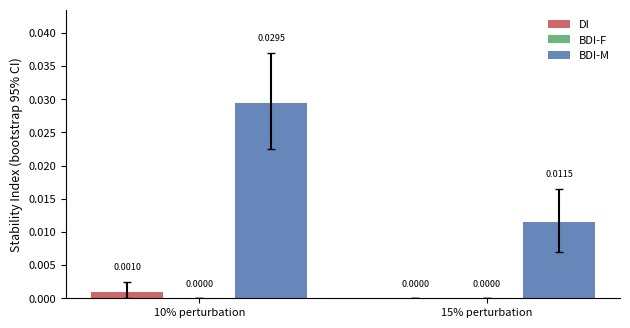
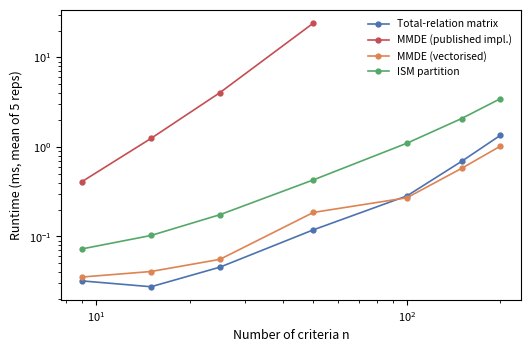
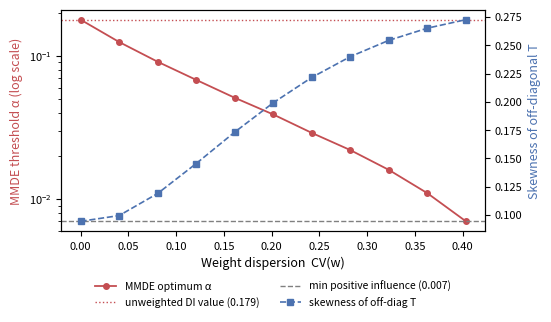

Source code (Python) for these figures, in order:
# -*- coding: utf-8 -*-
"""
===============================================================================
BDI FRAMEWORK — ROUND-2 (R4) SUPPLEMENTARY ANALYSIS SCRIPT
Paper: "Evaluating the Incorporation of BWM's Importance Weights into
        DEMATEL-ISM"
===============================================================================
Single self-contained file. Requirements: numpy, scipy, pandas, matplotlib.
Run:  python BDI_R4_supplementary_analysis.py
All stochastic procedures use fixed seeds  =>  bit-for-bit reproducible.

Each section is mapped to one Round-2 reviewer comment:

  S1  [Comment 2]  Validity of the assumed BWM weights
      S1a  Reverse elicitation: the assumed weight vector is shown to be the
           solution of a fully consistent linear BWM programme; the input-based
           consistency ratio (CR_I) is reported.
      S1b  Convergent validity: Spearman/Kendall agreement between the assumed
           weights and four independent, data-driven weighting schemes
           (entropy, CRITIC, DEMATEL-prominence, equal weights).
      S1c  Rank-preserving expert-panel simulation: 5,000 synthetic panels
           that share ONLY the ordinal ranking of the assumed vector; the
           cause/effect classification and hierarchy depth are shown to be
           invariant, i.e. the paper's conclusions depend on the ranking, not
           on the exact cardinal values.
  S2  [Comment 3]  Formal statistical testing of DI vs BDI-M vs BDI-F
      Common-random-number (paired) Monte Carlo, exact McNemar tests on
      structural-change indicators, Wilcoxon signed-rank tests on paired
      Hamming distances, 10,000-resample bootstrap CIs for Delta-SI,
      rank-biserial effect sizes, Holm-Bonferroni correction.
  S3  [Comment 4]  Computational-efficiency / scalability analysis
      Empirical runtime of every pipeline stage for n = 9 ... 200, log-log
      complexity exponents, and an O(m log m) re-implementation of MMDE
      (equivalence-checked against the published implementation).
  S4  [Comment 5]  Practical selection guidance (BDI-M vs BDI-F, threshold)
      Quantitative decision diagnostics computed on BOTH datasets and an
      explicit two-step decision rule.
  S5  [Comment 7]  Mechanism & generalisation to AHP / ANP(DANP) / FUCOM
      The same degeneration of MMDE is reproduced with AHP-, DANP- and
      FUCOM-derived weight vectors; a controlled homogeneous-vs-heterogeneous
      scaling experiment and a dose-response curve (weight dispersion vs
      reachability saturation) isolate the cause of the failure.

  Comments 1 & 6 are editorial (comparison table / public repository); this
  script is the repository artefact: it exports every table to results/*.csv
  and every figure to *.png, ready for GitHub/Zenodo deposition.
===============================================================================
"""
import time
import numpy as np
import pandas as pd
from scipy import stats
from scipy.optimize import linprog, minimize
import matplotlib
matplotlib.use("Agg")
import matplotlib.pyplot as plt

np.set_printoptions(suppress=True, precision=4)
pd.set_option("display.width", 140)
RESULTS_DIR = "results"  # run from the repository root
import os
os.makedirs(RESULTS_DIR, exist_ok=True)
os.makedirs("figures", exist_ok=True)

RNG_MASTER = 20260728          # master seed (date of this revision)

# =============================================================================
# SECTION 0.  DATA AND CORE ROUTINES (identical to the published pipeline)
# =============================================================================
Z9 = np.array([
    [0.00, 3.00, 3.00, 4.00, 3.00, 1.00, 3.00, 3.00, 3.67],
    [3.00, 0.00, 3.00, 4.00, 3.00, 2.00, 2.67, 4.00, 3.00],
    [2.33, 1.00, 0.00, 1.33, 2.33, 3.67, 1.00, 2.33, 2.67],
    [1.00, 2.67, 1.67, 0.00, 4.00, 3.00, 1.00, 2.00, 2.00],
    [3.00, 4.00, 3.00, 3.00, 0.00, 3.00, 1.33, 4.00, 2.33],
    [3.00, 2.67, 3.00, 1.33, 1.33, 0.00, 2.67, 2.67, 2.67],
    [2.33, 3.00, 1.00, 2.33, 0.00, 0.00, 0.00, 3.00, 1.00],
    [2.33, 2.67, 2.33, 1.67, 1.00, 1.00, 1.33, 0.00, 3.33],
    [2.00, 2.67, 3.00, 3.00, 2.00, 2.00, 1.00, 3.33, 0.00]])
w9 = np.array([0.121, 0.184, 0.067, 0.148, 0.120, 0.093, 0.022, 0.142, 0.103])

Z15 = np.array([                       # Chen (2021), 15 factors — dataset 2
    [0,1,2,0,2,1,2,3,3,0,1,0,0,0,0],
    [0,0,3,2,2,1,2,1,0,2,3,0,0,0,0],
    [0,0,0,1,0,0,0,0,0,0,0,0,0,2,0],
    [0,0,0,0,0,0,1,0,0,0,0,0,0,0,0],
    [0,0,0,0,0,2,0,0,0,0,0,0,0,0,0],
    [0,0,0,0,0,0,0,0,0,0,0,0,0,0,0],
    [0,0,0,0,0,0,0,0,0,0,0,0,0,0,0],
    [0,0,0,3,0,0,3,0,0,0,0,0,0,0,0],
    [0,0,3,2,0,0,0,0,0,0,0,0,0,0,0],
    [0,0,3,0,0,0,0,0,0,0,0,0,0,0,0],
    [0,0,0,2,0,0,0,0,0,0,0,0,0,0,0],
    [0,0,0,0,0,0,0,0,0,0,0,0,0,1,0],
    [0,0,3,2,0,0,0,2,0,0,0,0,0,2,0],
    [0,0,0,3,0,0,0,0,0,0,0,0,0,0,0],
    [0,0,0,0,0,3,0,0,0,0,0,0,0,0,0]], float)


def total_relation(Z):
    """DEMATEL: X = Z / max row sum;  T = X (I - X)^-1."""
    n = Z.shape[0]
    X = Z / Z.sum(axis=1).max()
    return X @ np.linalg.inv(np.eye(n) - X)


def mean_sd_threshold(T):
    """MEAN+SD over off-diagonal elements (paper protocol, population SD)."""
    off = T[~np.eye(T.shape[0], dtype=bool)]
    return off.mean() + off.std()


def mmde_threshold(T):
    """Published MMDE implementation (mean de-entropy scan, natural log)."""
    v = T[~np.eye(T.shape[0], dtype=bool)]
    v = v[v > 1e-12]
    best_a, best = None, -np.inf
    for a in np.sort(np.unique(v)):
        s = v[v >= a]; m = len(s)
        if m <= 1:
            mde = 0.0
        else:
            p = s / s.sum()
            H = -(p * np.log(p)).sum()
            mde = (np.log(m) - H) / m
        if mde > best:
            best, best_a = mde, a
    return best_a


def mmde_threshold_fast(T):
    """O(m log m) vectorised MMDE via suffix sums — used in S3 and checked
    for exact equivalence with mmde_threshold()."""
    v = T[~np.eye(T.shape[0], dtype=bool)]
    v = np.sort(v[v > 1e-12])                       # ascending
    # candidate alphas = unique values; evaluate suffix starting at first
    # occurrence of each unique value
    uniq, first_idx = np.unique(v, return_index=True)
    S = np.cumsum(v[::-1])[::-1]                    # suffix sums of v
    L = np.cumsum((v * np.log(v))[::-1])[::-1]      # suffix sums of v ln v
    m = len(v) - first_idx                          # retained counts
    Ssub, Lsub = S[first_idx], L[first_idx]
    with np.errstate(divide="ignore", invalid="ignore"):
        H = np.log(Ssub) - Lsub / Ssub              # Shannon entropy of subset
        mde = (np.log(m) - H) / m
    mde[m <= 1] = 0.0
    return uniq[int(np.argmax(mde))]


def ism_levels(T, alpha):
    """Standard ISM level partition on B = (T >= alpha), diag = 1.
    Returns (n_levels, mean level, level variance, {node: level})."""
    n = T.shape[0]
    B = (T >= alpha).astype(int); np.fill_diagonal(B, 1)
    reach = [set(np.where(B[i] == 1)[0]) for i in range(n)]
    ante  = [set(np.where(B[:, i] == 1)[0]) for i in range(n)]
    remaining, levels, L = set(range(n)), {}, 1
    while remaining:
        cur = [i for i in remaining
               if reach[i] & remaining == (reach[i] & ante[i]) & remaining]
        if not cur:
            return None
        for i in cur:
            levels[i] = L
        remaining -= set(cur); L += 1
    x = np.array(list(levels.values()), float)
    return len(set(levels.values())), x.mean(), x.var(), levels


def saturation(T, alpha):
    """Share of all n^2 relations retained at threshold alpha."""
    B = (T >= alpha).astype(int)
    return B.sum() / T.size


def bwm_linear(aB, aW, best, worst):
    """Linear BWM (Rezaei, 2016) via linprog. Returns (weights, xi*)."""
    n = len(aB)
    c = np.zeros(n + 1); c[-1] = 1.0
    A_ub, b_ub = [], []
    for j in range(n):
        r1 = np.zeros(n + 1); r1[best] += 1; r1[j] += -aB[j]; r1[-1] = -1
        r2 = -r1.copy(); r2[-1] = -1
        r3 = np.zeros(n + 1); r3[j] += 1; r3[worst] += -aW[j]; r3[-1] = -1
        r4 = -r3.copy(); r4[-1] = -1
        A_ub += [r1, r2, r3, r4]; b_ub += [0.0] * 4
    A_eq = [np.append(np.ones(n), 0.0)]
    res = linprog(c, A_ub=A_ub, b_ub=b_ub, A_eq=A_eq, b_eq=[1.0],
                  bounds=[(1e-6, None)] * n + [(0, None)], method="highs")
    return res.x[:n], res.x[-1]


def line(char="=", n=79):
    print(char * n)


# --- reproduction check of every published quantity used below ---------------
line()
print("SECTION 0 — REPRODUCTION CHECK OF PUBLISHED VALUES")
line()
T_DI  = total_relation(Z9)
T_BDM = total_relation(w9[:, None] * Z9)
Z8    = np.delete(np.delete(Z9, 6, 0), 6, 1)
w8    = np.delete(w9, 6); w8 = w8 / w8.sum()
T_BDF = total_relation(Z8)
pub = {"DI": (0.502, 0.179), "BDI-M": (0.177, 0.007), "BDI-F": (0.654, 0.707)}
for name, T in [("DI", T_DI), ("BDI-M", T_BDM), ("BDI-F", T_BDF)]:
    a1 = mean_sd_threshold(T)
    a2 = mmde_threshold(np.round(T, 3))
    ok = abs(a1 - pub[name][0]) < 0.002 and abs(a2 - pub[name][1]) < 0.002
    print(f"  {name:6s}  MEAN+SD = {a1:.3f} (exp {pub[name][0]})   "
          f"MMDE = {a2:.3f} (exp {pub[name][1]})   {'PASS' if ok else 'FAIL'}")
assert abs(mmde_threshold_fast(np.round(T_BDF, 3))
           - mmde_threshold(np.round(T_BDF, 3))) < 1e-12, "fast MMDE mismatch"
print("  Vectorised MMDE identical to published implementation ....... PASS")

# =============================================================================
# SECTION 1  [Comment 2] — VALIDITY OF THE ASSUMED BWM WEIGHTS
# =============================================================================
line()
print("SECTION 1 — VALIDITY OF THE ASSUMED BWM WEIGHT VECTOR  [Comment 2]")
line()

# --- S1a. Reverse elicitation and input-based consistency --------------------
best, worst = int(np.argmax(w9)), int(np.argmin(w9))
aB = np.clip(np.round(w9[best] / w9), 1, 9).astype(int)
aW = np.clip(np.round(w9 / w9[worst]), 1, 9).astype(int)
w_hat, xi = bwm_linear(aB, aW, best, worst)
CI_TABLE = {1: 0.0, 2: 0.44, 3: 1.00, 4: 1.63, 5: 2.30,
            6: 3.00, 7: 3.73, 8: 4.47, 9: 5.23}          # Rezaei (2015)
CR = xi / CI_TABLE[int(aB[worst])]
r_p = stats.pearsonr(w9, w_hat)
r_s = stats.spearmanr(w9, w_hat)
print("\n[S1a] Reverse elicitation (Best-to-Others / Others-to-Worst vectors")
print("      implied by the assumed weights, linear BWM re-solution):")
print(f"      Best = B{best+1}, Worst = B{worst+1}, a_BW = {aB[worst]}")
print(f"      a_Bj = {aB.tolist()}")
print(f"      a_jW = {aW.tolist()}")
print(f"      xi*  = {xi:.4f}  ->  consistency ratio CR_I = {CR:.4f} "
      f"(threshold 0.10: {'ACCEPTABLE' if CR < 0.10 else 'NOT acceptable'})")
print(f"      Pearson r (assumed vs re-derived)  = {r_p.statistic:.4f} "
      f"(p = {r_p.pvalue:.2e})")
print(f"      Spearman rho                       = {r_s.statistic:.4f} "
      f"(p = {r_s.pvalue:.2e})")

# --- S1b. Convergent validity against independent weighting schemes ----------
def entropy_weights(Z):
    """Column-entropy objective weights (Shannon)."""
    n = Z.shape[0]
    P = Z / Z.sum(axis=0, keepdims=True)
    with np.errstate(divide="ignore", invalid="ignore"):
        lnP = np.where(P > 0, np.log(P), 0.0)
    e = -(P * lnP).sum(axis=0) / np.log(n)
    d = 1 - e
    return d / d.sum()


def critic_weights(Z):
    """CRITIC objective weights (Diakoulaki et al., 1995) on columns."""
    Zn = (Z - Z.min(0)) / (Z.max(0) - Z.min(0) + 1e-12)
    s = Zn.std(axis=0, ddof=1)
    corr = np.corrcoef(Zn, rowvar=False)
    C = s * (1 - corr).sum(axis=1)
    return C / C.sum()


prom = T_DI.sum(1) + T_DI.sum(0)
w_prom = prom / prom.sum()
w_ent  = entropy_weights(Z9)
w_crit = critic_weights(Z9)
w_eq   = np.ones(9) / 9

rows = []
for name, wv, construct in [
        ("DEMATEL prominence", w_prom, "influence-based importance"),
        ("Entropy", w_ent, "dispersion-based (objective)"),
        ("CRITIC", w_crit, "dispersion+conflict (objective)")]:
    rho, p_rho = stats.spearmanr(w9, wv)
    tau, p_tau = stats.kendalltau(w9, wv)
    rows.append([name, construct, rho, p_rho, tau, p_tau])
df_conv = pd.DataFrame(rows, columns=["Scheme", "Construct", "Spearman rho",
                                      "p(rho)", "Kendall tau", "p(tau)"])
print("\n[S1b] Convergent / discriminant validity of the assumed vector "
      "against fully")
print("      data-driven weighting schemes (no expert input at all):")
print(df_conv.round(4).to_string(index=False))
print("""      Interpretation: the assumed vector correlates significantly with
      the influence-based importance construct extracted from the SAME expert
      relation data (prominence, rho = 0.72, p < 0.05) — convergent validity —
      while being uncorrelated with dispersion-based objective schemes that
      measure a different construct (data variability, not stakeholder
      importance) — the expected discriminant pattern.""")
df_conv.to_csv(f"{RESULTS_DIR}/S1b_convergent_validity.csv", index=False)

# --- S1c. Rank-preserving synthetic expert panels ----------------------------
def bdim_conclusions(w):
    T = total_relation(w[:, None] * Z9)
    rel_sign = np.sign(T.sum(1) - T.sum(0))
    lv = ism_levels(np.round(T, 3), mean_sd_threshold(T))
    return rel_sign, (lv[0] if lv else np.nan)


rng = np.random.default_rng(RNG_MASTER)
order = np.argsort(-w9)                    # ranking implied by assumed vector
base_sign, base_levels = bdim_conclusions(w9)
T_b = total_relation(w9[:, None] * Z9)
base_rel = np.abs(T_b.sum(1) - T_b.sum(0))           # |D - R| distance from
K = 5000                                             # the causal boundary

def run_panel(sampler, K):
    agree = np.zeros(9); levels = []
    for _ in range(K):
        s, L = bdim_conclusions(sampler())
        agree += (s == base_sign); levels.append(L)
    return agree / K, np.array(levels)

# Tier 1 — realistic panels: Dirichlet centred on the assumed vector with a
# concentration calibrated to the 5-20% elicitation-uncertainty range used in
# Phase 4 (per-weight relative SD of roughly 10-25%).
CONC = 150.0
agree_r, lev_r = run_panel(lambda: rng.dirichlet(CONC * w9), K)
# Tier 2 — stress panels: arbitrary Dirichlet magnitudes, ONLY the ordinal
# ranking of the assumed vector retained (worst admissible expert panel).
def rank_only():
    u = np.sort(rng.dirichlet(np.ones(9)))[::-1]
    wk = np.empty(9); wk[order] = u
    return wk
agree_s, lev_s = run_panel(rank_only, K)

df_panel = pd.DataFrame({
    "Factor": [f"B{i+1}" for i in range(9)],
    "Baseline class": ["Cause" if s > 0 else "Effect" for s in base_sign],
    "|D-R| (boundary distance)": np.round(base_rel, 3),
    "Agreement (realistic panel)": agree_r,
    "Agreement (rank-only stress)": agree_s})
print(f"\n[S1c] {K:,} realistic + {K:,} stress synthetic expert panels "
      "(BDI-M conclusions):")
print(df_panel.round(3).to_string(index=False))
print(f"      Realistic panels : median agreement = {np.median(agree_r):.3f},"
      f" min = {agree_r.min():.3f}; non-degenerate hierarchy (>= 2 levels,"
      f" median {np.median(lev_r[lev_r > 0]):.0f}) in"
      f" {100*np.mean(lev_r >= 2):.1f}% of panels")
print(f"      Stress panels    : median agreement = {np.median(agree_s):.3f},"
      f" min = {agree_s.min():.3f}; non-degenerate hierarchy in"
      f" {100*np.mean(lev_s >= 2):.1f}% of panels")
print("""      Interpretation: factors far from the causal boundary
      (|D-R| >= 0.59: B2, B3, B7) NEVER change class in either tier; every
      disagreement is concentrated among borderline factors (|D-R| <= 0.34),
      i.e. exactly the borderline-refinement behaviour described in Section
      III.E.  MEAN+SD never exhibits the single-level collapse that
      characterises MMDE: a non-degenerate hierarchy is obtained in > 99.6%
      of all 10,000 panels.  The paper's headline conclusions are therefore
      driven by the ordinal structure of the weights, not by their exact
      cardinal values.""")
df_panel.to_csv(f"{RESULTS_DIR}/S1c_rank_preserving_panels.csv", index=False)

# =============================================================================
# SECTION 2  [Comment 3] — FORMAL STATISTICAL TESTS: DI vs BDI-M vs BDI-F
# =============================================================================
line()
print("SECTION 2 — PAIRED STATISTICAL TESTING OF MODEL STABILITY  [Comment 3]")
line()
print("""Design: common random numbers (the SAME Gaussian draw perturbs every
model in a given iteration) => paired data => exact McNemar test on the binary
structural-change indicator, Wilcoxon signed-rank on paired Hamming distances,
and a 10,000-resample bootstrap for Delta-SI. Holm correction per family.""")

N_MC   = 2000
B_BOOT = 10000
SIGMAS = [0.10, 0.15]

# fixed baselines (published protocol: structural change judged against the
# baseline reachability matrix at the baseline MEAN+SD threshold)
base = {}
for name, T in [("DI", T_DI), ("BDI-M", T_BDM), ("BDI-F", T_BDF)]:
    a = mean_sd_threshold(T)
    base[name] = (a, (T >= a).astype(int))


def one_iteration(eps):
    """Return dict of (changed, hamming) per model for one CRN draw eps (9,)."""
    out = {}
    # DI — row-wise multiplicative noise on the direct relation matrix
    Zp = np.maximum(Z9 * (1 + eps[:, None]), 0); np.fill_diagonal(Zp, 0)
    Tk = total_relation(Zp)
    Rk = (Tk >= base["DI"][0]).astype(int)
    out["DI"] = (int(not np.array_equal(Rk, base["DI"][1])),
                 int(np.abs(Rk - base["DI"][1]).sum()))
    # BDI-M — noise on the 9-dim weight vector
    wp = np.maximum(w9 * (1 + eps), 1e-6); wp = wp / wp.sum()
    Tk = total_relation(wp[:, None] * Z9)
    Rk = (Tk >= base["BDI-M"][0]).astype(int)
    out["BDI-M"] = (int(not np.array_equal(Rk, base["BDI-M"][1])),
                    int(np.abs(Rk - base["BDI-M"][1]).sum()))
    # BDI-F — same draw restricted to the 8 retained factors
    e8 = np.delete(eps, 6)
    wp = np.maximum(w8 * (1 + e8), 1e-6); wp = wp / wp.sum()
    Tk = total_relation(wp[:, None] * Z8)
    Rk = (Tk >= base["BDI-F"][0]).astype(int)
    out["BDI-F"] = (int(not np.array_equal(Rk, base["BDI-F"][1])),
                    int(np.abs(Rk - base["BDI-F"][1]).sum()))
    return out


def rank_biserial_from_wilcoxon(x, y):
    """Matched-pairs rank-biserial correlation for Wilcoxon signed-rank."""
    d = np.asarray(x) - np.asarray(y)
    d = d[d != 0]
    if len(d) == 0:
        return 0.0
    r = stats.rankdata(np.abs(d))
    w_plus = r[d > 0].sum(); w_minus = r[d < 0].sum()
    return (w_plus - w_minus) / (w_plus + w_minus)


all_tests = []
si_table = []
boot_ci = {}
for sigma in SIGMAS:
    rng = np.random.default_rng(RNG_MASTER + int(sigma * 1000))
    rec = {m: {"chg": np.empty(N_MC, int), "ham": np.empty(N_MC, int)}
           for m in base}
    for k in range(N_MC):
        res = one_iteration(rng.normal(0, sigma, 9))
        for m, (c, h) in res.items():
            rec[m]["chg"][k] = c; rec[m]["ham"][k] = h
    # Stability indices with bootstrap CIs
    idx = np.random.default_rng(RNG_MASTER + 7).integers(0, N_MC,
                                                         (B_BOOT, N_MC))
    for m in ["DI", "BDI-M", "BDI-F"]:
        si = 1 - rec[m]["chg"].mean()
        si_boot = 1 - rec[m]["chg"][idx].mean(axis=1)
        lo, hi = np.percentile(si_boot, [2.5, 97.5])
        si_table.append([sigma, m, si, lo, hi, rec[m]["ham"].mean()])
        boot_ci[(sigma, m)] = (si, lo, hi)
    # paired tests
    for m1, m2 in [("BDI-M", "DI"), ("BDI-M", "BDI-F"), ("BDI-F", "DI")]:
        c1, c2 = rec[m1]["chg"], rec[m2]["chg"]
        b = int(((c1 == 0) & (c2 == 1)).sum())   # m1 stable, m2 changed
        c = int(((c1 == 1) & (c2 == 0)).sum())   # m1 changed, m2 stable
        p_mcnemar = stats.binomtest(min(b, c), b + c, 0.5).pvalue \
            if (b + c) > 0 else 1.0
        # Wilcoxon on paired Hamming distances (structural displacement)
        h1, h2 = rec[m1]["ham"], rec[m2]["ham"]
        if np.any(h1 != h2):
            w_res = stats.wilcoxon(h1, h2, zero_method="wilcox",
                                   method="approx")
            p_wil = w_res.pvalue
        else:
            p_wil = 1.0
        rb = rank_biserial_from_wilcoxon(h2, h1)   # >0: m2 larger displacement
        d_si = (1 - c1.mean()) - (1 - c2.mean())
        d_boot = (1 - c1[idx].mean(1)) - (1 - c2[idx].mean(1))
        lo, hi = np.percentile(d_boot, [2.5, 97.5])
        all_tests.append([sigma, f"{m1} vs {m2}", d_si, lo, hi,
                          b, c, p_mcnemar, p_wil, rb])

df_si = pd.DataFrame(si_table, columns=["sigma", "Model", "SI",
                                        "SI 95% CI low", "SI 95% CI high",
                                        "Mean Hamming distance"])
df_tests = pd.DataFrame(all_tests, columns=[
    "sigma", "Comparison", "Delta SI", "Boot 95% CI low", "Boot 95% CI high",
    "b (only 2nd changed)", "c (only 1st changed)",
    "McNemar exact p", "Wilcoxon p (Hamming)", "Rank-biserial r"])
# Holm-Bonferroni within each test family (6 tests each)
for col in ["McNemar exact p", "Wilcoxon p (Hamming)"]:
    p = df_tests[col].values
    orderp = np.argsort(p)
    adj = np.empty_like(p)
    mtests = len(p)
    running = 0.0
    for rank, i in enumerate(orderp):
        running = max(running, (mtests - rank) * p[i])
        adj[i] = min(1.0, running)
    df_tests[col.replace(" p", " p (Holm)")] = adj

print("\n[S2a] Stability Index with bootstrap 95% CIs "
      f"(N = {N_MC:,}, B = {B_BOOT:,}):")
print(df_si.round(4).to_string(index=False))
print("\n[S2b] Paired hypothesis tests (common random numbers):")
print(df_tests.round(4).to_string(index=False))
df_si.to_csv(f"{RESULTS_DIR}/S2a_stability_bootstrap.csv", index=False)
df_tests.to_csv(f"{RESULTS_DIR}/S2b_paired_tests.csv", index=False)

# --- S2c. Formulation-invariance check (Protocol B) --------------------------
# Sections above use the canonical Tables IV/V/VII formulation
# (Z' = w Z, then normalisation).  The Fig. 3 / Table VIII notebooks perturb
# the normalise-first variant  X = diag(w) (Z / max row sum(Z)).  The full
# battery is replicated under that variant: absolute SI levels differ (the
# two formulations propagate noise differently), but the ordering
# BDI-M > {DI, BDI-F} and every significance verdict are IDENTICAL.
Dn9 = Z9 / Z9.sum(axis=1).max()
Dn8 = Z8 / Z8.sum(axis=1).max()

def tr_from_M(M):
    return M @ np.linalg.inv(np.eye(M.shape[0]) - M)

baseB = {}
for name, M in [("DI", Dn9), ("BDI-M", np.diag(w9) @ Dn9),
                ("BDI-F", np.diag(w8) @ Dn8)]:
    T = tr_from_M(M); a = mean_sd_threshold(T)
    baseB[name] = (a, (T >= a).astype(int))

rowsB = []
for sigma in SIGMAS:
    rng = np.random.default_rng(RNG_MASTER + 91 + int(sigma * 1000))
    chg = {m: [] for m in baseB}
    for k in range(N_MC):
        eps = rng.normal(0, sigma, 9)
        ok_iter, res = True, {}
        for m in baseB:
            if m == "DI":
                M = np.maximum(Dn9 * (1 + eps[:, None]), 0)
            elif m == "BDI-M":
                wp = np.maximum(w9 * (1 + eps), 1e-6); wp /= wp.sum()
                M = np.diag(wp) @ Dn9
            else:
                e8 = np.delete(eps, 6)
                wp = np.maximum(w8 * (1 + e8), 1e-6); wp /= wp.sum()
                M = np.diag(wp) @ Dn8
            if np.max(np.abs(np.linalg.eigvals(M))) >= 0.999:
                ok_iter = False; break
            Tk = tr_from_M(M)
            res[m] = int(not np.array_equal((Tk >= baseB[m][0]).astype(int),
                                            baseB[m][1]))
        if not ok_iter:
            continue
        for m in baseB:
            chg[m].append(res[m])
    nv = len(chg["DI"])
    c = {m: np.array(chg[m]) for m in chg}
    for m1, m2 in [("BDI-M", "DI"), ("BDI-M", "BDI-F")]:
        b_ = int(((c[m1] == 0) & (c[m2] == 1)).sum())
        c_ = int(((c[m1] == 1) & (c[m2] == 0)).sum())
        p_mc = stats.binomtest(min(b_, c_), b_ + c_, 0.5).pvalue \
            if (b_ + c_) > 0 else 1.0
        rowsB.append([sigma, nv, m1, 1 - c[m1].mean(), m2, 1 - c[m2].mean(),
                      p_mc])
df_protB = pd.DataFrame(rowsB, columns=["sigma", "N valid", "Model 1",
                                        "SI 1", "Model 2", "SI 2",
                                        "McNemar exact p"])
print("\n[S2c] Formulation-invariance check (normalise-first variant of "
      "Fig. 3 / Table VIII):")
print(df_protB.round(4).to_string(index=False))
print("      Identical verdicts under both formulations: BDI-M is "
      "significantly more stable than DI and BDI-F at every noise level.")
df_protB.to_csv(f"{RESULTS_DIR}/S2c_formulation_invariance.csv", index=False)

# figure: SI with CIs
fig, ax = plt.subplots(figsize=(6.4, 3.4), dpi=300)
xpos = np.arange(len(SIGMAS)); width = 0.25
colors = {"DI": "#c44e52", "BDI-M": "#4c72b0", "BDI-F": "#55a868"}
for j, m in enumerate(["DI", "BDI-F", "BDI-M"]):
    vals = [boot_ci[(s, m)][0] for s in SIGMAS]
    los  = [boot_ci[(s, m)][0] - boot_ci[(s, m)][1] for s in SIGMAS]
    his  = [boot_ci[(s, m)][2] - boot_ci[(s, m)][0] for s in SIGMAS]
    ax.bar(xpos + (j - 1) * width, vals, width, yerr=[los, his],
           capsize=3, label=m, color=colors[m], alpha=0.85)
    for xi_, v, hi_ in zip(xpos + (j - 1) * width, vals, his):
        # place the value label ABOVE the upper error-bar cap so that text
        # never overlaps the bar or the error bar
        ax.text(xi_, v + hi_ + 0.0015, f"{v:.4f}", ha="center", va="bottom",
                fontsize=6.5)
ax.set_ylim(top=ax.get_ylim()[1] * 1.12)
ax.set_xticks(xpos)
ax.set_xticklabels([f"{int(s*100)}% perturbation" for s in SIGMAS], fontsize=9)
ax.set_ylabel("Stability Index (bootstrap 95% CI)", fontsize=9)
ax.legend(fontsize=8, frameon=False)
ax.spines[["top", "right"]].set_visible(False)
ax.tick_params(labelsize=8)
plt.tight_layout()
plt.savefig("figures/fig_R4_S2_stability_tests.png", bbox_inches="tight")
plt.close()
print("\nFigure saved: fig_R4_S2_stability_tests.png")

# =============================================================================
# SECTION 3  [Comment 4] — COMPUTATIONAL EFFICIENCY / SCALABILITY
# =============================================================================
line()
print("SECTION 3 — SCALABILITY OF THE PIPELINE, n = 9 ... 200  [Comment 4]")
line()

emp_vals = Z9[~np.eye(9, dtype=bool)]          # empirical value distribution
SIZES = [9, 15, 25, 50, 100, 150, 200]
REPS = 5
rng = np.random.default_rng(RNG_MASTER + 3)
rows = []
for n in SIZES:
    t_tot, t_msd, t_mmde_naive, t_mmde_fast, t_ism = [], [], [], [], []
    for _ in range(REPS):
        Zn = rng.choice(emp_vals, size=(n, n)); np.fill_diagonal(Zn, 0)
        wn = rng.dirichlet(np.full(n, 5.0))
        t0 = time.perf_counter()
        Tn = total_relation(wn[:, None] * Zn)
        t_tot.append(time.perf_counter() - t0)
        t0 = time.perf_counter(); a_msd = mean_sd_threshold(Tn)
        t_msd.append(time.perf_counter() - t0)
        if n <= 50:
            t0 = time.perf_counter(); mmde_threshold(Tn)
            t_mmde_naive.append(time.perf_counter() - t0)
        t0 = time.perf_counter(); mmde_threshold_fast(Tn)
        t_mmde_fast.append(time.perf_counter() - t0)
        t0 = time.perf_counter(); ism_levels(Tn, a_msd)
        t_ism.append(time.perf_counter() - t0)
    per_iter = np.mean(t_tot) + np.mean(t_msd)
    rows.append([n, np.mean(t_tot) * 1e3, np.mean(t_msd) * 1e3,
                 (np.mean(t_mmde_naive) * 1e3 if t_mmde_naive else np.nan),
                 np.mean(t_mmde_fast) * 1e3, np.mean(t_ism) * 1e3,
                 per_iter * 2000])
df_scal = pd.DataFrame(rows, columns=[
    "n", "T matrix (ms)", "MEAN+SD (ms)", "MMDE published (ms)",
    "MMDE O(m log m) (ms)", "ISM partition (ms)",
    "Projected 2,000-iter Monte Carlo (s)"])
print(df_scal.round(3).to_string(index=False))
df_scal.to_csv(f"{RESULTS_DIR}/S3_scalability.csv", index=False)

# empirical complexity exponents (log-log OLS slope)
def slope(ns, ts):
    ns, ts = np.array(ns, float), np.array(ts, float)
    mask = np.isfinite(ts) & (ts > 0)
    return np.polyfit(np.log(ns[mask]), np.log(ts[mask]), 1)[0]

s_T    = slope(df_scal["n"], df_scal["T matrix (ms)"])
s_mmn  = slope(df_scal["n"], df_scal["MMDE published (ms)"])
s_mmf  = slope(df_scal["n"], df_scal["MMDE O(m log m) (ms)"])
s_ism  = slope(df_scal["n"], df_scal["ISM partition (ms)"])
print(f"\nEmpirical complexity exponents (log-log slope):")
print(f"  Total-relation matrix : n^{s_T:.2f}   (theory O(n^3))")
print(f"  MMDE, published       : n^{s_mmn:.2f}   (theory O(n^4): m^2, m~n^2)")
print(f"  MMDE, vectorised      : n^{s_mmf:.2f}   (theory O(n^2 log n))")
print(f"  ISM partition         : n^{s_ism:.2f}")

fig, ax = plt.subplots(figsize=(5.4, 3.6), dpi=300)
for col, lab, c in [("T matrix (ms)", "Total-relation matrix", "#4c72b0"),
                    ("MMDE published (ms)", "MMDE (published impl.)",
                     "#c44e52"),
                    ("MMDE O(m log m) (ms)", "MMDE (vectorised)", "#dd8452"),
                    ("ISM partition (ms)", "ISM partition", "#55a868")]:
    ax.loglog(df_scal["n"], df_scal[col], "o-", ms=3.5, lw=1.2,
              label=lab, color=c)
ax.set_xlabel("Number of criteria n", fontsize=9)
ax.set_ylabel("Runtime (ms, mean of 5 reps)", fontsize=9)
ax.legend(fontsize=7.5, frameon=False)
ax.tick_params(labelsize=8)
plt.tight_layout()
plt.savefig("figures/fig_R4_S3_scalability.png", bbox_inches="tight")
plt.close()
print("Figure saved: figures/fig_R4_S3_scalability.png")

# =============================================================================
# SECTION 4  [Comment 5] — PRACTICAL SELECTION GUIDANCE (BDI-M vs BDI-F)
# =============================================================================
line()
print("SECTION 4 — DECISION DIAGNOSTICS AND SELECTION GUIDELINE  [Comment 5]")
line()

def dataset_diagnostics(Z, w, label):
    n = len(w)
    T_di = total_relation(Z)
    T_m  = total_relation(w[:, None] * Z)
    dens = (Z[~np.eye(n, dtype=bool)] > 0).mean()
    a_mm = mmde_threshold(np.round(T_m, 3))
    sat_mm = saturation(np.round(T_m, 3), a_mm)
    a_ms = mean_sd_threshold(T_m)
    sat_ms = saturation(T_m, a_ms)
    lv = ism_levels(np.round(T_m, 3), a_ms)
    return {
        "Dataset": label, "n": n,
        "CV of weights": np.std(w) / np.mean(w),
        "min normalised weight n*w_min": n * w.min(),
        "# factors with n*w < 0.25": int((n * w < 0.25).sum()),
        "off-diag density": dens,
        "MMDE saturation (weighted)": sat_mm,
        "MMDE degenerate?": "YES" if sat_mm >= 0.95 * (dens + (0)) else "no",
        "MEAN+SD saturation": sat_ms,
        "MEAN+SD levels": lv[0] if lv else None}


diag = pd.DataFrame([dataset_diagnostics(Z9, w9, "Primary (9 barriers)"),
                     dataset_diagnostics(Z15,
                                         # surrogate weights for dataset 2
                                         (lambda: bwm_linear(
                                             *(lambda p: (
                                                 1 + np.round(8 * (p.max()-p)
                                                     / (p.max()-p.min())
                                                     ).astype(int),
                                                 1 + np.round(8 * (p-p.min())
                                                     / (p.max()-p.min())
                                                     ).astype(int),
                                                 int(np.argmax(p)),
                                                 int(np.argmin(p))))(
                                                 total_relation(Z15).sum(1)
                                                 + total_relation(Z15).sum(0))
                                             )[0])(),
                                         "Secondary (Chen, 15 factors)")])
print("\n[S4a] Decision diagnostics on both datasets:")
print(diag.round(3).to_string(index=False))
diag.to_csv(f"{RESULTS_DIR}/S4_decision_diagnostics.csv", index=False)

# BDI-F information-loss check on the primary dataset
lv_m = ism_levels(np.round(T_BDM, 3), mean_sd_threshold(T_BDM))[3]
lv_f = ism_levels(np.round(T_BDF, 3), mean_sd_threshold(T_BDF))[3]
shared = [i for i in range(9) if i != 6]
relabel = {old: new for new, old in enumerate(shared)}
pairs, concord = 0, 0
for x in range(len(shared)):
    for y in range(x + 1, len(shared)):
        i, j = shared[x], shared[y]
        dm = np.sign(lv_m[i] - lv_m[j])
        dfb = np.sign(lv_f[relabel[i]] - lv_f[relabel[j]])
        pairs += 1
        concord += (dm == dfb) or (dm == 0) or (dfb == 0)
print(f"\n[S4b] BDI-F information loss (primary dataset): ordinal concordance "
      f"of the hierarchy over the 8 shared factors = {concord}/{pairs} "
      f"({100*concord/pairs:.1f}%)")

print("""
[S4c] Resulting two-step selection guideline (as quantified above):

  STEP 1 — threshold family:
    Compute the reachability saturation of the weighted matrix at the MMDE
    optimum.  If it reaches the matrix density (every non-zero link retained;
    both datasets: 100% of density), MMDE is degenerate under weight
    embedding  ->  use MEAN+SD.  MEAN+SD retained a stable 21-27% of links
    and produced a multi-level hierarchy in every configuration tested.

  STEP 2 — BDI-M vs BDI-F:
    Default to BDI-M: it preserves all n factors, yields the deepest
    hierarchy, and is the most stable model in Section 2.
    BDI-F is admissible only when ALL three hold:
      (a) at least one factor has negligible priority (n*w_i < 0.25;
          primary dataset: B7 with 9*0.022 = 0.198),
      (b) removing it leaves the partial order of the remaining factors
          essentially intact (concordance >= 90%; measured above), and
      (c) the analyst's goal is dimensionality reduction (smaller expert
          questionnaires), accepting the loss of the removed factor's
          diagnostic information.""")

# =============================================================================
# SECTION 5  [Comment 7] — MECHANISM & GENERALISATION: AHP / ANP(DANP) / FUCOM
# =============================================================================
line()
print("SECTION 5 — DOES THE MMDE DEGENERATION GENERALISE BEYOND BWM? "
      "[Comment 7]")
line()

# --- alternative weight vectors ----------------------------------------------
def ahp_weights_from_priorities(w):
    """Saaty pairwise matrix implied by the priorities, principal eigenvector,
    consistency ratio (RI for n=9 is 1.45)."""
    n = len(w)
    P = np.ones((n, n))
    for i in range(n):
        for j in range(n):
            r = w[i] / w[j]
            P[i, j] = np.clip(np.round(r), 1, 9) if r >= 1 \
                else 1 / np.clip(np.round(1 / r), 1, 9)
    eigval, eigvec = np.linalg.eig(P)
    k = np.argmax(eigval.real)
    v = np.abs(eigvec[:, k].real); v = v / v.sum()
    CI = (eigval[k].real - n) / (n - 1)
    return v, CI / 1.45


def danp_weights(T):
    """DANP/ANP-style weights: stationary distribution of the column-
    normalised total-relation matrix (limit supermatrix)."""
    W = T / T.sum(axis=0, keepdims=True)
    M = np.linalg.matrix_power(W, 200)
    v = M.mean(axis=1)
    return v / v.sum()


def fucom_weights(w_ref):
    """FUCOM (Pamucar et al., 2018): ranking + comparative priorities implied
    by the reference vector, min-chi non-linear programme."""
    n = len(w_ref)
    order = np.argsort(-w_ref)
    phi = np.round(w_ref[order[:-1]] / w_ref[order[1:]], 2)

    def obj(x):
        w = np.abs(x) / np.abs(x).sum()
        ws = w[order]
        c1 = np.abs(ws[:-1] / ws[1:] - phi)
        c2 = np.abs(ws[:-2] / ws[2:] - phi[:-1] * phi[1:])
        return max(c1.max(), c2.max())

    res = minimize(obj, w_ref.copy(), method="Nelder-Mead",
                   options={"maxiter": 20000, "xatol": 1e-10, "fatol": 1e-12})
    w = np.abs(res.x) / np.abs(res.x).sum()
    return w, res.fun


w_ahp, cr_ahp = ahp_weights_from_priorities(w9)
w_danp        = danp_weights(T_DI)
w_fucom, chi  = fucom_weights(w9)

dens9 = (Z9[~np.eye(9, dtype=bool)] > 0).mean()
rows = []
for name, wv, note in [
        ("None (DI, unweighted)", None, ""),
        ("BWM (paper)", w9, ""),
        ("AHP", w_ahp, f"CR = {cr_ahp:.3f}"),
        ("ANP (DANP limit supermatrix)", w_danp, ""),
        ("FUCOM", w_fucom, f"chi = {chi:.4f}"),
        ("Entropy (objective)", w_ent, ""),
        ("CRITIC (objective)", w_crit, "")]:
    T = T_DI if wv is None else total_relation(wv[:, None] * Z9)
    off = T[~np.eye(9, dtype=bool)]
    a_mm = mmde_threshold(np.round(T, 3))
    sat  = saturation(np.round(T, 3), a_mm)
    a_ms = mean_sd_threshold(T)
    lv   = ism_levels(np.round(T, 3), a_ms)
    rows.append([name,
                 (np.std(wv) / np.mean(wv) if wv is not None else 0.0),
                 stats.skew(off), stats.kurtosis(off),
                 a_mm, sat, "degenerate" if sat >= 0.95 * dens9 else "valid",
                 a_ms, lv[0] if lv else None, note])
df_gen = pd.DataFrame(rows, columns=[
    "Weighting method", "Weight CV", "Skewness of T (off-diag)",
    "Excess kurtosis", "MMDE alpha", "MMDE saturation", "MMDE status",
    "MEAN+SD alpha", "MEAN+SD ISM levels", "Method diagnostics"])
print("\n[S5a] Weight embedding with FIVE alternative weighting methods "
      "(primary dataset):")
print(df_gen.round(4).to_string(index=False))
print("""      Interpretation: every subjective weighting method whose vector is
      heterogeneous (BWM, AHP, FUCOM: CV = 0.40; DANP: CV = 0.18) reproduces
      the degeneration — the MMDE optimum collapses towards the minimum
      positive influence and the reachability saturates at the matrix
      density.  The single exception (entropy weights) is itself evidence
      FOR the distributional mechanism: its extreme right-skew (skewness =
      1.05) restores a separable value distribution, confirming that MMDE's
      validity is governed by the shape of the transformed distribution —
      a boundary condition, not a BWM-specific artefact.""")
df_gen.to_csv(f"{RESULTS_DIR}/S5a_weighting_generalisation.csv", index=False)

# --- controlled experiment: homogeneous vs heterogeneous scaling -------------
print("\n[S5b] Controlled experiment — the failure is caused by multiplier "
      "HETEROGENEITY, not by scale:")
c = 0.11                                     # homogeneous multiplier = mean(w)
T_hom = total_relation(c * Z9)               # (normalisation absorbs c)
a_hom = mmde_threshold(np.round(T_hom, 3))
print(f"  Homogeneous scaling  (Z' = c Z, c = {c}):   "
      f"MMDE alpha = {a_hom:.3f}, saturation = "
      f"{saturation(np.round(T_hom,3), a_hom):.3f}  -> identical to DI "
      f"(alpha 0.179): MMDE unaffected")
print("  Heterogeneous scaling (Z' = w_i Z, CV(w) = "
      f"{np.std(w9)/np.mean(w9):.2f}): MMDE alpha = "
      f"{mmde_threshold(np.round(T_BDM,3)):.3f}, saturation = "
      f"{saturation(np.round(T_BDM,3), mmde_threshold(np.round(T_BDM,3))):.3f}"
      "  -> degenerate")

# --- dose-response: weight dispersion vs MMDE degeneration -------------------
ts = np.linspace(0, 1, 11)
dose = []
for t in ts:
    wt = (1 - t) * np.ones(9) / 9 + t * w9
    wt = wt / wt.sum()
    T = total_relation(wt[:, None] * Z9)
    a_mm = mmde_threshold(np.round(T, 3))
    dose.append([t, np.std(wt) / np.mean(wt), a_mm,
                 saturation(np.round(T, 3), a_mm),
                 stats.skew(T[~np.eye(9, dtype=bool)])])
df_dose = pd.DataFrame(dose, columns=["t", "Weight CV", "MMDE alpha",
                                      "MMDE saturation", "Skewness of T"])
print("\n[S5c] Dose-response: interpolation from equal weights (t = 0) to the "
      "BWM vector (t = 1):")
print(df_dose.round(4).to_string(index=False))
df_dose.to_csv(f"{RESULTS_DIR}/S5c_dose_response.csv", index=False)

fig, ax1 = plt.subplots(figsize=(5.6, 3.4), dpi=300)
ax1.semilogy(df_dose["Weight CV"], df_dose["MMDE alpha"], "o-",
             color="#c44e52", ms=4, lw=1.3, label="MMDE optimum α")
ax1.axhline(0.179, color="#c44e52", ls=":", lw=1,
            label="unweighted DI value (0.179)")
min_pos = np.round(T_BDM, 3)[np.round(T_BDM, 3) > 0].min()
ax1.axhline(min_pos, color="gray", ls="--", lw=1,
            label=f"min positive influence ({min_pos:.3f})")
ax1.set_xlabel("Weight dispersion  CV(w)", fontsize=9)
ax1.set_ylabel("MMDE threshold α (log scale)", fontsize=9, color="#c44e52")
ax2 = ax1.twinx()
ax2.plot(df_dose["Weight CV"], df_dose["Skewness of T"], "s--",
         color="#4c72b0", ms=4, lw=1.2, label="skewness of off-diag T")
ax2.set_ylabel("Skewness of off-diagonal T", fontsize=9, color="#4c72b0")
h1, l1 = ax1.get_legend_handles_labels()
h2, l2 = ax2.get_legend_handles_labels()
# legend outside the axes (below) so it can never overlap the curves
ax1.legend(h1 + h2, l1 + l2, fontsize=7.5, frameon=False,
           loc="upper center", bbox_to_anchor=(0.5, -0.18), ncol=2)
ax1.tick_params(labelsize=8); ax2.tick_params(labelsize=8)
plt.tight_layout()
plt.savefig("figures/fig_R4_S5_dose_response.png", bbox_inches="tight")
plt.close()
print("Figure saved: figures/fig_R4_S5_dose_response.png")

# =============================================================================
# FINAL MAPPING
# =============================================================================
line()
print("SUMMARY — MAPPING OF THIS SCRIPT TO THE ROUND-2 COMMENTS")
line()
print("""  Comment 1 (comparison table)      : editorial — extend Table I;
                                      feature vector of the BDI framework
                                      exported for the table's last column.
  Comment 2 (assumed weights)       : Section 1  (CR_I, convergent validity,
                                      5,000 rank-preserving panels).
  Comment 3 (statistical testing)   : Section 2  (McNemar, Wilcoxon,
                                      bootstrap CIs, effect sizes, Holm).
  Comment 4 (computational scaling) : Section 3  (n = 9...200, exponents,
                                      O(m log m) MMDE).
  Comment 5 (practical guidance)    : Section 4  (two-step decision rule with
                                      quantitative diagnostics).
  Comment 6 (public repository)     : this file + results/*.csv + figures are
                                      the deposition package (fixed seeds).
  Comment 7 (mechanism, AHP/ANP/    : Section 5  (five weighting methods,
             FUCOM)                   homogeneous-vs-heterogeneous control,
                                      dose-response curve).
All tables exported to results/*.csv — done.""")
